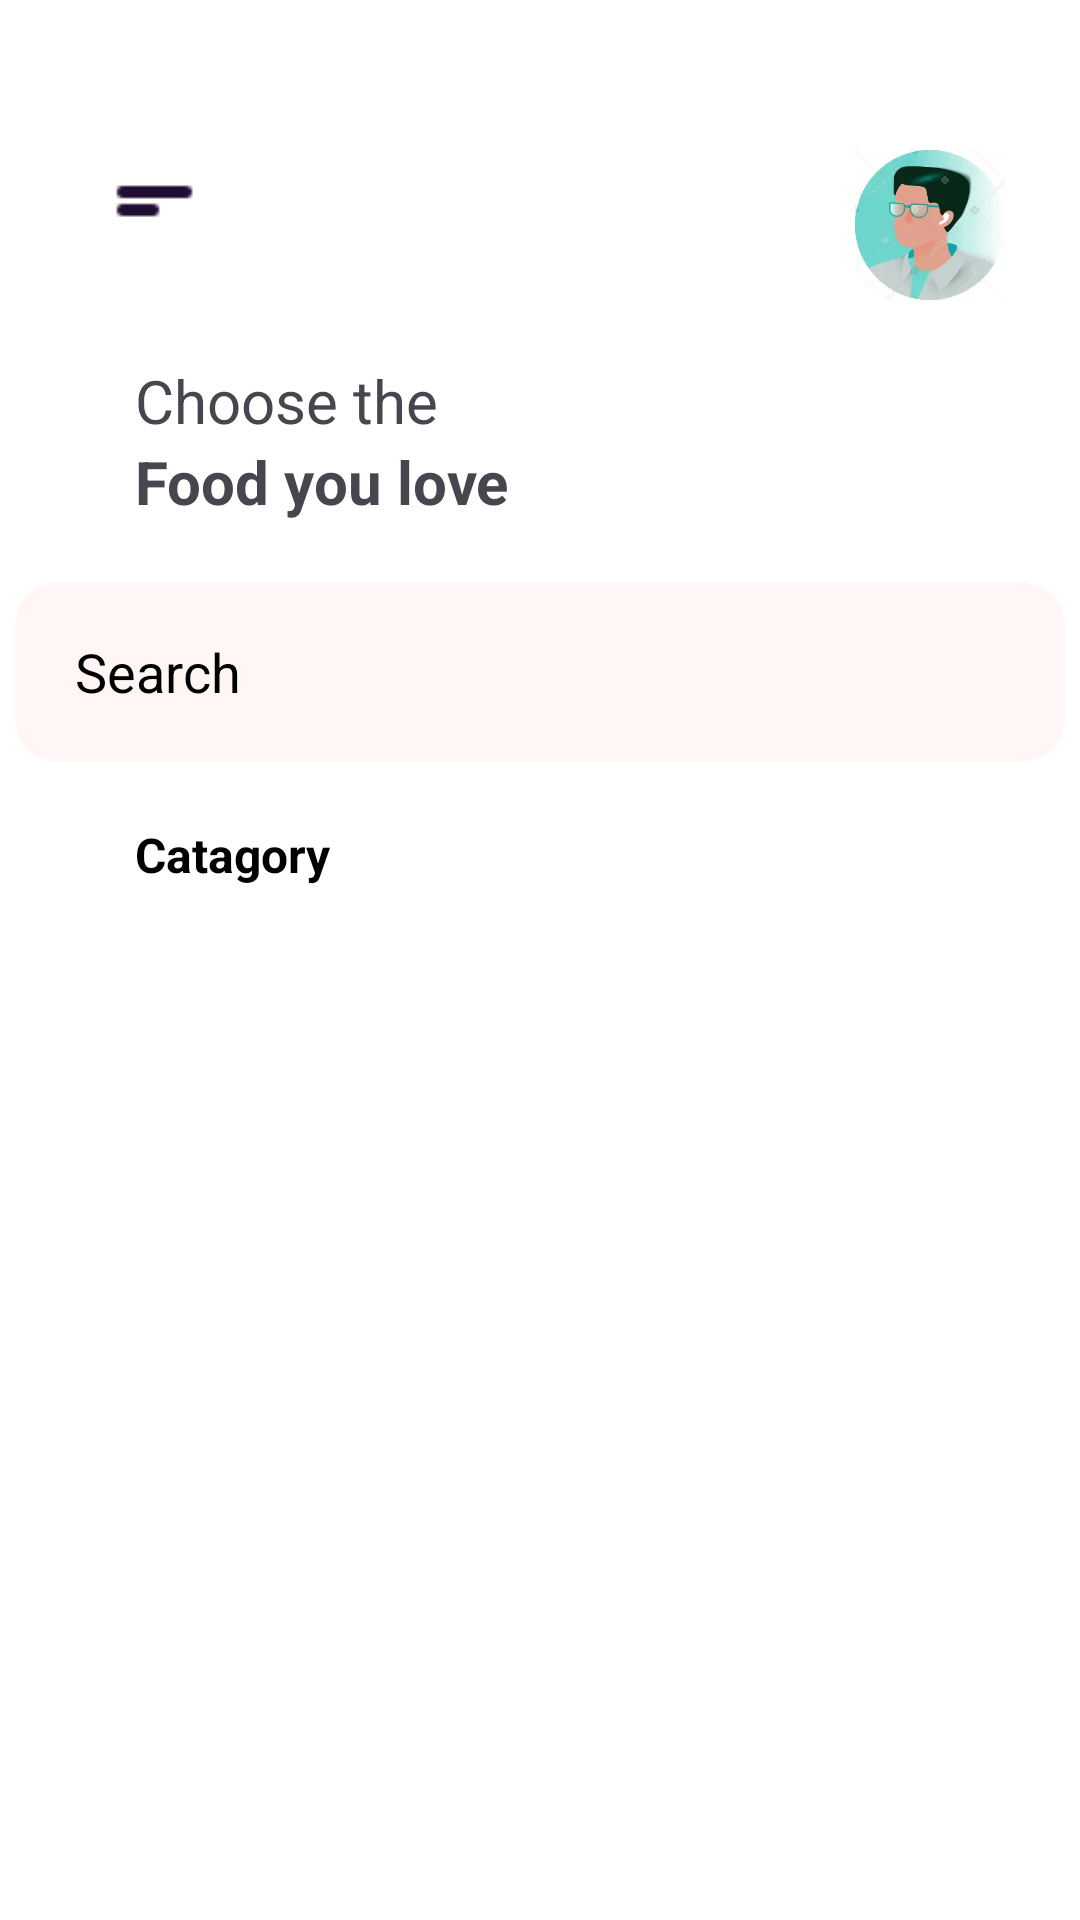

The Android layout XML behind this screen, and the referenced resources:
<!-- AndroidManifest.xml: application theme Theme.FoodApplycation -->
<!-- res/layout/activity_home.xml -->
<?xml version="1.0" encoding="utf-8"?>
<androidx.constraintlayout.widget.ConstraintLayout xmlns:android="http://schemas.android.com/apk/res/android"
    xmlns:app="http://schemas.android.com/apk/res-auto"
    xmlns:tools="http://schemas.android.com/tools"
    android:id="@+id/main"
    android:layout_width="match_parent"
    android:layout_height="match_parent"
    tools:context=".HomeActivity"
    android:background="@color/background_home_activity">
    <ImageView
        android:id="@+id/dropdown_menu"
        android:layout_width="wrap_content"
        android:layout_height="wrap_content"
        android:src="@drawable/profile_menu"
        app:layout_constraintStart_toStartOf="parent"
        app:layout_constraintTop_toTopOf="parent"
        android:layout_marginTop="50dp"
        android:layout_marginStart="25dp"/>
    <ImageView
        android:layout_width="50dp"
        android:layout_height="50dp"
        android:src="@drawable/avater"
        app:layout_constraintEnd_toEndOf="parent"
        app:layout_constraintTop_toTopOf="parent"
        app:shapeAppearanceOverlay="@style/CircleImageView"
        android:layout_marginTop="50dp"
        android:layout_marginEnd="25dp"/>
    <TextView
        android:id="@+id/chosee_the"
        android:layout_width="120dp"
        android:layout_height="wrap_content"
        android:text="Choose the"
        android:textSize="20sp"
        app:layout_constraintStart_toStartOf="@+id/dropdown_menu"
        app:layout_constraintTop_toBottomOf="@+id/dropdown_menu"
        android:layout_marginStart="20dp"
        android:layout_marginTop="40dp"/>
    <TextView
        android:id="@+id/food_you_love"
        android:layout_width="140dp"
        android:layout_height="wrap_content"
        android:text="Food you love"
        android:textSize="20sp"
        android:textStyle="bold"
        app:layout_constraintStart_toStartOf="@+id/chosee_the"
        app:layout_constraintTop_toBottomOf="@+id/chosee_the"
        android:layout_marginStart="0dp"
        />
    <EditText
        android:id="@+id/Search_menu"
        android:textSize="18dp"
        android:layout_width="350dp"
        android:layout_height="60dp"
        app:layout_constraintTop_toBottomOf="@id/food_you_love"
        app:layout_constraintStart_toStartOf="parent"
        android:background="@drawable/search_bar_background"
        android:hint="Search"
        android:paddingStart="20dp"
        android:textColorHint="@color/black"
        app:layout_constraintEnd_toEndOf="parent"
        android:layout_marginTop="20dp"/>
    <TextView
        android:id="@+id/catagory"
        android:layout_width="wrap_content"
        android:layout_height="wrap_content"
        android:text="Catagory"
        android:textSize="16dp"
        android:textColor="@color/black"
        android:textStyle="bold"
        app:layout_constraintStart_toStartOf="@id/food_you_love"
        app:layout_constraintTop_toBottomOf="@id/Search_menu"
        android:layout_marginTop="20dp"/>
    <androidx.recyclerview.widget.RecyclerView
        android:id="@+id/categoriesRecyclerView"
        android:layout_width="wrap_content"
        android:layout_height="120dp"
        app:layout_constraintStart_toStartOf="@id/catagory"
        app:layoutManager="androidx.recyclerview.widget.LinearLayoutManager"
        android:orientation="horizontal"
        app:layout_constraintTop_toBottomOf="@id/catagory"
        android:layout_marginTop="5dp"
        tools:listitem="@layout/item_category_food"/>

    <androidx.recyclerview.widget.RecyclerView
        android:id="@+id/foodRecyclerView"
        android:layout_width="wrap_content"
        android:layout_height="wrap_content"
        android:layout_marginStart="30dp"
        android:layout_marginTop="8dp"
        android:orientation="horizontal"
        app:layoutManager="androidx.recyclerview.widget.LinearLayoutManager"
        app:layout_constraintStart_toStartOf="parent"
        app:layout_constraintTop_toBottomOf="@id/categoriesRecyclerView"
        tools:listitem="@layout/item_food" />


</androidx.constraintlayout.widget.ConstraintLayout>
<!-- res/layout/item_category_food.xml (included above) -->
<?xml version="1.0" encoding="utf-8"?>
<androidx.constraintlayout.widget.ConstraintLayout xmlns:android="http://schemas.android.com/apk/res/android"
    android:layout_width="150dp"
    android:layout_height="100dp"
    xmlns:app="http://schemas.android.com/apk/res-auto"
    xmlns:tools="http://schemas.android.com/tools"
    android:layout_margin="8dp"
    android:elevation="4dp"
    android:background="@drawable/category_item_background">
    <ImageView
        android:id="@+id/category_icon"
        android:layout_width="40dp"
        android:layout_height="40dp"
android:layout_marginTop="16dp"
        app:layout_constraintStart_toStartOf="parent"
        app:layout_constraintTop_toTopOf="parent"
        app:layout_constraintEnd_toEndOf="parent"
        />
    <TextView
        android:id="@+id/category_name"
        android:layout_width="wrap_content"
        android:layout_height="wrap_content"
        tools:text="Category"
        android:textAlignment="center"
        android:maxLines="1"
        android:textColor="#9E9E9E"
        android:textStyle="bold"
        app:layout_constraintBottom_toBottomOf="parent"
        app:layout_constraintEnd_toEndOf="parent"
        app:layout_constraintStart_toStartOf="parent"
        app:layout_constraintTop_toBottomOf="@id/category_icon"/>



</androidx.constraintlayout.widget.ConstraintLayout>
<!-- res/layout/item_food.xml (included above) -->
<?xml version="1.0" encoding="utf-8"?>
<androidx.constraintlayout.widget.ConstraintLayout xmlns:android="http://schemas.android.com/apk/res/android"
    android:layout_width="200dp"
    android:layout_height="250dp"
    xmlns:app="http://schemas.android.com/apk/res-auto"
    xmlns:tools="http://schemas.android.com/tools"
    android:layout_margin="8dp"
    android:elevation="4dp"
    android:background="@drawable/food_item_background">
<ImageView
    android:id="@+id/tvFood"
    android:layout_width="140dp"
    android:layout_height="130dp"
    app:layout_constraintTop_toTopOf="parent"
    app:layout_constraintStart_toStartOf="parent"
    app:layout_constraintEnd_toEndOf="parent"
    android:layout_marginTop="20dp"/>
    <TextView
        android:layout_marginTop="5dp"
        android:id="@+id/tvFoodName"
        android:layout_width="100dp"
        android:layout_height="20dp"
        app:layout_constraintTop_toBottomOf="@+id/tvFood"
        app:layout_constraintStart_toStartOf="parent"
        app:layout_constraintEnd_toEndOf="parent"
        android:layout_marginEnd="40dp"
        android:textStyle="bold"
        android:textSize="16sp"
        android:textColor="#9E9E9E"
        tools:text="name food"/>
    <TextView
        android:id="@+id/foodPrice"
        android:layout_width="55dp"
        android:layout_height="33dp"
        app:layout_constraintStart_toStartOf="@+id/tvFoodName"
        app:layout_constraintBottom_toBottomOf="parent"
        tools:text="12$"
        android:textStyle="bold"
        android:textSize="28sp"
        android:layout_marginBottom="20dp"
        android:textColor="#9E9E9E"
        />
    <RatingBar
        android:id="@+id/RatingBar"
        android:layout_width="wrap_content"
        android:layout_height="wrap_content"
        style="@style/CustomRatingBarStyle"
        app:layout_constraintStart_toStartOf="@id/tvFoodName"
        app:layout_constraintTop_toBottomOf="@id/tvFoodName"
        android:layout_marginTop="2dp"
        android:numStars="5"
        android:rating="4.5"
        android:stepSize="0.5"/>


</androidx.constraintlayout.widget.ConstraintLayout>
<!-- resources referenced by this layout -->
<resources>
  <color name="background_home_activity">#ffffff</color>
  <color name="black">#FF000000</color>
  <!-- drawable avater: webp bitmap (drawable, 4082 bytes) -->
  <!-- drawable category_item_background (drawable) -->
  <?xml version="1.0" encoding="utf-8"?>
  <shape xmlns:android="http://schemas.android.com/apk/res/android"
      android:shape="rectangle">
  <solid android:color="#F5F5F5"/>
      <corners android:radius="20dp"/>
      <stroke android:width="1dp"
          android:color="#E0E0E0"/>
  </shape>
  <!-- drawable food_item_background (drawable) -->
  <?xml version="1.0" encoding="utf-8"?>
  <shape xmlns:android="http://schemas.android.com/apk/res/android"
  
      android:shape="rectangle">
      <solid android:color="#F5F5F5"/>
      <corners android:radius="30dp"/>
      <stroke android:width="2dp"
          android:color="#ADADAD"/>
  
  </shape>
  <!-- drawable profile_menu: png bitmap (drawable, 293 bytes) -->
  <!-- drawable search_bar_background (drawable) -->
  <?xml version="1.0" encoding="utf-8"?>
  <shape xmlns:android="http://schemas.android.com/apk/res/android"
      android:shape="rectangle">
  <solid android:color="@color/edit_text_color"/>
      <corners android:radius="15dp"/>
  </shape>
  <style name="CircleImageView" parent="">
          <item name="cornerFamily">rounded</item>
          <item name="cornerSize">50%</item>
      </style>
  <style name="CustomRatingBarStyle" parent="Widget.AppCompat.RatingBar.Small">
          <item name="android:progressDrawable">@drawable/custom_rating_bar</item>
      </style>
  <style name="Theme.FoodApplycation" parent="Base.Theme.FoodApplycation" />
  <color name="edit_text_color">#fff6f5</color>
  <!-- drawable custom_rating_bar (drawable) -->
  <?xml version="1.0" encoding="utf-8"?>
  <layer-list xmlns:android="http://schemas.android.com/apk/res/android">
          <item android:id="@android:id/background"
              android:drawable="@drawable/ic_star_empty" /> 
          <item android:id="@android:id/secondaryProgress"
              android:drawable="@drawable/ic_star_empty" />
          <item android:id="@android:id/progress"
              android:drawable="@drawable/ic_star_filled" /> 
  
  </layer-list>
  <style name="Base.Theme.FoodApplycation" parent="Theme.Material3.DayNight.NoActionBar">
          
          
      </style>
  <!-- drawable ic_star_empty: png bitmap (drawable, 308 bytes) -->
  <!-- drawable ic_star_filled: png bitmap (drawable, 280 bytes) -->
</resources>
